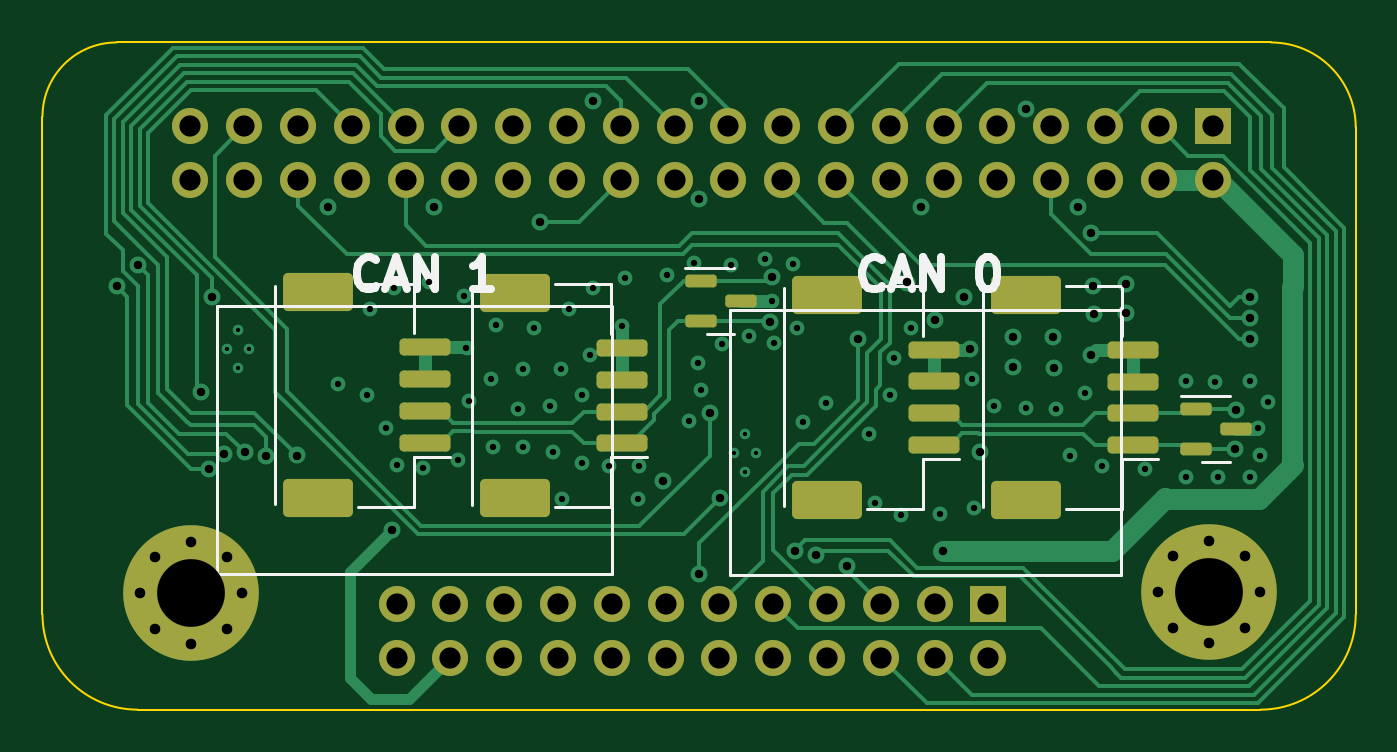
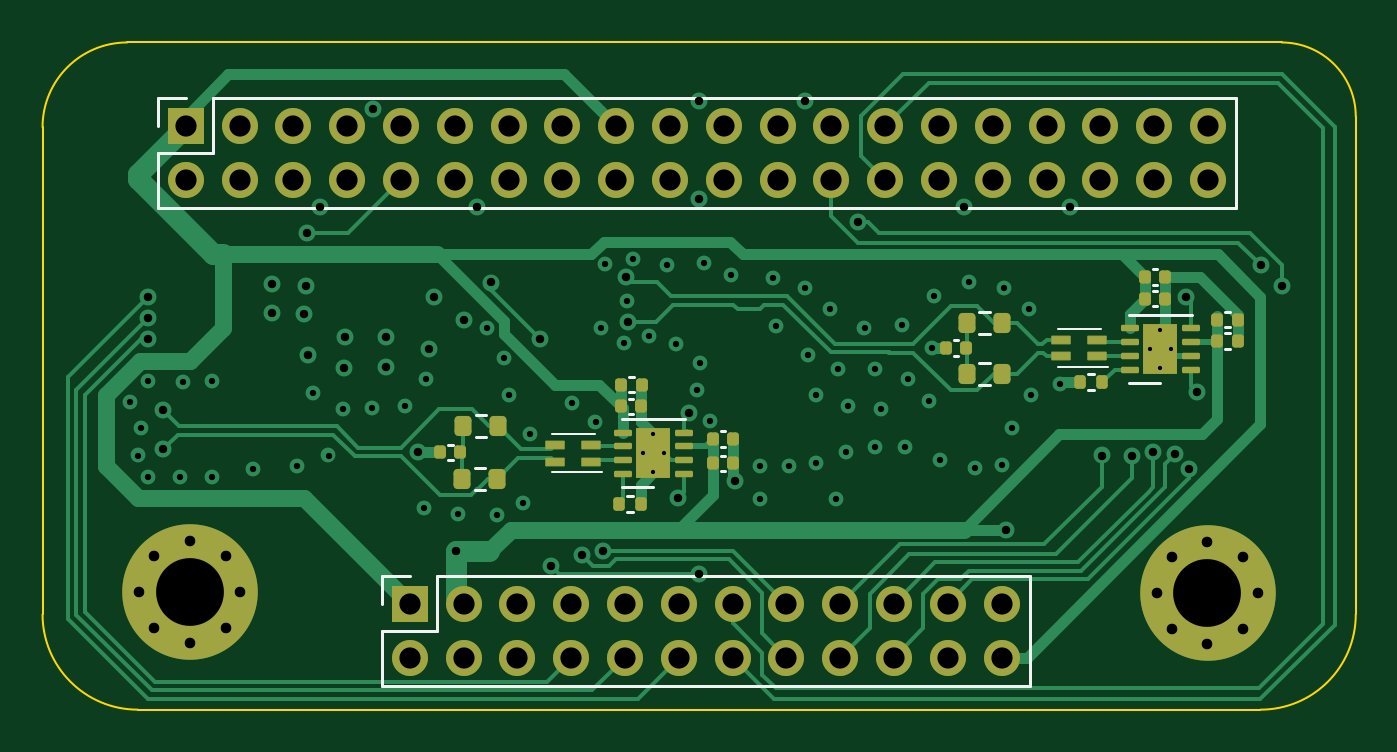
Circuit board: 13 layer files. Board 62.0 x 31.5 mm.
- bottom_copper: HatV5-B_Cu.gbr (30731 bytes)
- bottom_mask: HatV5-B_Mask.gbr (6101 bytes)
- paste: HatV5-B_Paste.gbr (3921 bytes)
- bottom_silk: HatV5-B_Silkscreen.gbr (3629 bytes)
- outline: HatV5-Edge_Cuts.gbr (986 bytes)
- top_copper: HatV5-F_Cu.gbr (27139 bytes)
- top_mask: HatV5-F_Mask.gbr (4526 bytes)
- paste: HatV5-F_Paste.gbr (2222 bytes)
- top_silk: HatV5-F_Silkscreen.gbr (14653 bytes)
- inner_copper: HatV5-In1_Cu.gbr (112646 bytes)
- inner_copper: HatV5-In2_Cu.gbr (97499 bytes)
- drill: HatV5-NPTH.drl (265 bytes)
- drill: HatV5-PTH.drl (4004 bytes)

=== bottom_copper: HatV5-B_Cu.gbr (30731 bytes, source omitted) ===
=== bottom_mask: HatV5-B_Mask.gbr (6101 bytes, source omitted) ===
=== paste: HatV5-B_Paste.gbr ===
%TF.GenerationSoftware,KiCad,Pcbnew,8.0.3*%
%TF.CreationDate,2024-07-11T02:23:33+02:00*%
%TF.ProjectId,HatV5,48617456-352e-46b6-9963-61645f706362,V2*%
%TF.SameCoordinates,Original*%
%TF.FileFunction,Paste,Bot*%
%TF.FilePolarity,Positive*%
%FSLAX46Y46*%
G04 Gerber Fmt 4.6, Leading zero omitted, Abs format (unit mm)*
G04 Created by KiCad (PCBNEW 8.0.3) date 2024-07-11 02:23:33*
%MOMM*%
%LPD*%
G01*
G04 APERTURE LIST*
G04 Aperture macros list*
%AMRoundRect*
0 Rectangle with rounded corners*
0 $1 Rounding radius*
0 $2 $3 $4 $5 $6 $7 $8 $9 X,Y pos of 4 corners*
0 Add a 4 corners polygon primitive as box body*
4,1,4,$2,$3,$4,$5,$6,$7,$8,$9,$2,$3,0*
0 Add four circle primitives for the rounded corners*
1,1,$1+$1,$2,$3*
1,1,$1+$1,$4,$5*
1,1,$1+$1,$6,$7*
1,1,$1+$1,$8,$9*
0 Add four rect primitives between the rounded corners*
20,1,$1+$1,$2,$3,$4,$5,0*
20,1,$1+$1,$4,$5,$6,$7,0*
20,1,$1+$1,$6,$7,$8,$9,0*
20,1,$1+$1,$8,$9,$2,$3,0*%
G04 Aperture macros list end*
%ADD10RoundRect,0.140000X0.140000X0.170000X-0.140000X0.170000X-0.140000X-0.170000X0.140000X-0.170000X0*%
%ADD11RoundRect,0.140000X-0.140000X-0.170000X0.140000X-0.170000X0.140000X0.170000X-0.140000X0.170000X0*%
%ADD12RoundRect,0.020000X0.430000X-0.180000X0.430000X0.180000X-0.430000X0.180000X-0.430000X-0.180000X0*%
%ADD13RoundRect,0.200000X0.200000X0.275000X-0.200000X0.275000X-0.200000X-0.275000X0.200000X-0.275000X0*%
%ADD14RoundRect,0.135000X-0.135000X-0.185000X0.135000X-0.185000X0.135000X0.185000X-0.135000X0.185000X0*%
%ADD15RoundRect,0.250000X-0.450000X-0.250000X0.450000X-0.250000X0.450000X0.250000X-0.450000X0.250000X0*%
%ADD16RoundRect,0.075000X-0.350000X-0.075000X0.350000X-0.075000X0.350000X0.075000X-0.350000X0.075000X0*%
%ADD17RoundRect,0.200000X-0.200000X-0.275000X0.200000X-0.275000X0.200000X0.275000X-0.200000X0.275000X0*%
%ADD18RoundRect,0.135000X0.135000X0.185000X-0.135000X0.185000X-0.135000X-0.185000X0.135000X-0.185000X0*%
G04 APERTURE END LIST*
D10*
%TO.C,C2*%
X118440778Y-97210822D03*
X117480778Y-97210822D03*
%TD*%
%TO.C,C8*%
X138836978Y-104983222D03*
X137876978Y-104983222D03*
%TD*%
D11*
%TO.C,C5*%
X126878778Y-99544000D03*
X127838778Y-99544000D03*
%TD*%
D10*
%TO.C,C7*%
X143177778Y-102290822D03*
X142217778Y-102290822D03*
%TD*%
D12*
%TO.C,FL1*%
X120685400Y-99944000D03*
X120685400Y-99144000D03*
X122385400Y-99144000D03*
X122385400Y-99944000D03*
%TD*%
D13*
%TO.C,R6*%
X150625053Y-103220757D03*
X148975053Y-103220757D03*
%TD*%
D14*
%TO.C,R1*%
X120478600Y-101169600D03*
X121498600Y-101169600D03*
%TD*%
D10*
%TO.C,C6*%
X143149778Y-101274822D03*
X142189778Y-101274822D03*
%TD*%
D15*
%TO.C,U1*%
X117711800Y-98985000D03*
X117711800Y-100185000D03*
D16*
X116261800Y-100560000D03*
X116261800Y-99910000D03*
X116261800Y-99260000D03*
X116261800Y-98610000D03*
X119161800Y-98610000D03*
X119161800Y-99260000D03*
X119161800Y-99910000D03*
X119161800Y-100560000D03*
%TD*%
D17*
%TO.C,R5*%
X149012778Y-105719822D03*
X150662778Y-105719822D03*
%TD*%
D10*
%TO.C,C3*%
X115014378Y-98201422D03*
X114054378Y-98201422D03*
%TD*%
D17*
%TO.C,R2*%
X125185156Y-100766822D03*
X126835156Y-100766822D03*
%TD*%
D13*
%TO.C,R3*%
X126835156Y-98353822D03*
X125185156Y-98353822D03*
%TD*%
D10*
%TO.C,C4*%
X115014378Y-99217422D03*
X114054378Y-99217422D03*
%TD*%
D11*
%TO.C,C10*%
X150754778Y-104470200D03*
X151714778Y-104470200D03*
%TD*%
D10*
%TO.C,C9*%
X138836978Y-103840222D03*
X137876978Y-103840222D03*
%TD*%
D18*
%TO.C,R4*%
X143261178Y-106913622D03*
X142241178Y-106913622D03*
%TD*%
D10*
%TO.C,C1*%
X118440778Y-96194822D03*
X117480778Y-96194822D03*
%TD*%
D12*
%TO.C,FL2*%
X144570400Y-104911600D03*
X144570400Y-104111600D03*
X146270400Y-104111600D03*
X146270400Y-104911600D03*
%TD*%
D15*
%TO.C,U3*%
X141645400Y-103911200D03*
X141645400Y-105111200D03*
D16*
X140195400Y-105486200D03*
X140195400Y-104836200D03*
X140195400Y-104186200D03*
X140195400Y-103536200D03*
X143095400Y-103536200D03*
X143095400Y-104186200D03*
X143095400Y-104836200D03*
X143095400Y-105486200D03*
%TD*%
M02*

=== bottom_silk: HatV5-B_Silkscreen.gbr ===
%TF.GenerationSoftware,KiCad,Pcbnew,8.0.3*%
%TF.CreationDate,2024-07-11T02:23:33+02:00*%
%TF.ProjectId,HatV5,48617456-352e-46b6-9963-61645f706362,V2*%
%TF.SameCoordinates,Original*%
%TF.FileFunction,Legend,Bot*%
%TF.FilePolarity,Positive*%
%FSLAX46Y46*%
G04 Gerber Fmt 4.6, Leading zero omitted, Abs format (unit mm)*
G04 Created by KiCad (PCBNEW 8.0.3) date 2024-07-11 02:23:33*
%MOMM*%
%LPD*%
G01*
G04 APERTURE LIST*
%ADD10C,0.120000*%
%ADD11C,0.100000*%
G04 APERTURE END LIST*
D10*
%TO.C,J5*%
X114132400Y-87749400D02*
X114132400Y-92949400D01*
X114132400Y-87749400D02*
X162452400Y-87749400D01*
X114132400Y-92949400D02*
X165052400Y-92949400D01*
X162452400Y-87749400D02*
X162452400Y-90349400D01*
X162452400Y-90349400D02*
X165052400Y-90349400D01*
X163722400Y-87749400D02*
X165052400Y-87749400D01*
X165052400Y-87749400D02*
X165052400Y-89079400D01*
X165052400Y-90349400D02*
X165052400Y-92949400D01*
%TO.C,C2*%
X117852942Y-96850822D02*
X118068614Y-96850822D01*
X117852942Y-97570822D02*
X118068614Y-97570822D01*
%TO.C,J6*%
X123872400Y-110289400D02*
X123872400Y-115489400D01*
X123872400Y-110289400D02*
X151872400Y-110289400D01*
X123872400Y-115489400D02*
X154472400Y-115489400D01*
X151872400Y-110289400D02*
X151872400Y-112889400D01*
X151872400Y-112889400D02*
X154472400Y-112889400D01*
X153142400Y-110289400D02*
X154472400Y-110289400D01*
X154472400Y-110289400D02*
X154472400Y-111619400D01*
X154472400Y-112889400D02*
X154472400Y-115489400D01*
%TO.C,C8*%
X138249142Y-104623222D02*
X138464814Y-104623222D01*
X138249142Y-105343222D02*
X138464814Y-105343222D01*
%TO.C,C5*%
X127466614Y-99184000D02*
X127250942Y-99184000D01*
X127466614Y-99904000D02*
X127250942Y-99904000D01*
%TO.C,C7*%
X142589942Y-101930822D02*
X142805614Y-101930822D01*
X142589942Y-102650822D02*
X142805614Y-102650822D01*
D11*
%TO.C,FL1*%
X120165400Y-100434000D02*
X122550400Y-100434000D01*
X120520400Y-98654000D02*
X122550400Y-98654000D01*
D10*
%TO.C,R6*%
X149562795Y-102698257D02*
X150037311Y-102698257D01*
X149562795Y-103743257D02*
X150037311Y-103743257D01*
%TO.C,R1*%
X121142241Y-100789600D02*
X120834959Y-100789600D01*
X121142241Y-101549600D02*
X120834959Y-101549600D01*
%TO.C,C6*%
X142561942Y-100914822D02*
X142777614Y-100914822D01*
X142561942Y-101634822D02*
X142777614Y-101634822D01*
%TO.C,U1*%
X119211800Y-97975000D02*
X116211800Y-97975000D01*
X119211800Y-101195000D02*
X117711800Y-101195000D01*
%TO.C,R5*%
X150075036Y-105197322D02*
X149600520Y-105197322D01*
X150075036Y-106242322D02*
X149600520Y-106242322D01*
%TO.C,C3*%
X114426542Y-97841422D02*
X114642214Y-97841422D01*
X114426542Y-98561422D02*
X114642214Y-98561422D01*
%TO.C,R2*%
X126247414Y-100244322D02*
X125772898Y-100244322D01*
X126247414Y-101289322D02*
X125772898Y-101289322D01*
%TO.C,R3*%
X125772898Y-97831322D02*
X126247414Y-97831322D01*
X125772898Y-98876322D02*
X126247414Y-98876322D01*
%TO.C,C4*%
X114426542Y-98857422D02*
X114642214Y-98857422D01*
X114426542Y-99577422D02*
X114642214Y-99577422D01*
%TO.C,C10*%
X151342614Y-104110200D02*
X151126942Y-104110200D01*
X151342614Y-104830200D02*
X151126942Y-104830200D01*
%TO.C,C9*%
X138249142Y-103480222D02*
X138464814Y-103480222D01*
X138249142Y-104200222D02*
X138464814Y-104200222D01*
%TO.C,R4*%
X142597537Y-106533622D02*
X142904819Y-106533622D01*
X142597537Y-107293622D02*
X142904819Y-107293622D01*
%TO.C,C1*%
X117852942Y-95834822D02*
X118068614Y-95834822D01*
X117852942Y-96554822D02*
X118068614Y-96554822D01*
D11*
%TO.C,FL2*%
X144050400Y-105401600D02*
X146435400Y-105401600D01*
X144405400Y-103621600D02*
X146435400Y-103621600D01*
D10*
%TO.C,U3*%
X143145400Y-102901200D02*
X140145400Y-102901200D01*
X143145400Y-106121200D02*
X141645400Y-106121200D01*
%TD*%
M02*

=== outline: HatV5-Edge_Cuts.gbr ===
%TF.GenerationSoftware,KiCad,Pcbnew,8.0.3*%
%TF.CreationDate,2024-07-11T02:23:33+02:00*%
%TF.ProjectId,HatV5,48617456-352e-46b6-9963-61645f706362,V2*%
%TF.SameCoordinates,Original*%
%TF.FileFunction,Profile,NP*%
%FSLAX46Y46*%
G04 Gerber Fmt 4.6, Leading zero omitted, Abs format (unit mm)*
G04 Created by KiCad (PCBNEW 8.0.3) date 2024-07-11 02:23:33*
%MOMM*%
%LPD*%
G01*
G04 APERTURE LIST*
%TA.AperFunction,Profile*%
%ADD10C,0.100000*%
%TD*%
G04 APERTURE END LIST*
D10*
X170482400Y-89119400D02*
X170482400Y-112119400D01*
X165982400Y-116619400D02*
X112982400Y-116619400D01*
X108482400Y-88619400D02*
G75*
G02*
X111982400Y-85119400I3500000J0D01*
G01*
X166482400Y-85119400D02*
G75*
G02*
X170482400Y-89119400I0J-4000000D01*
G01*
X166482400Y-85119400D02*
X111982400Y-85119400D01*
X112982400Y-116619400D02*
G75*
G02*
X108482400Y-112119400I0J4500000D01*
G01*
X170482400Y-112119400D02*
G75*
G02*
X165982400Y-116619400I-4500000J0D01*
G01*
X108482400Y-88619400D02*
X108482400Y-112119400D01*
M02*

=== top_copper: HatV5-F_Cu.gbr (27139 bytes, source omitted) ===
=== top_mask: HatV5-F_Mask.gbr ===
%TF.GenerationSoftware,KiCad,Pcbnew,8.0.3*%
%TF.CreationDate,2024-07-11T02:23:33+02:00*%
%TF.ProjectId,HatV5,48617456-352e-46b6-9963-61645f706362,V2*%
%TF.SameCoordinates,Original*%
%TF.FileFunction,Soldermask,Top*%
%TF.FilePolarity,Negative*%
%FSLAX46Y46*%
G04 Gerber Fmt 4.6, Leading zero omitted, Abs format (unit mm)*
G04 Created by KiCad (PCBNEW 8.0.3) date 2024-07-11 02:23:33*
%MOMM*%
%LPD*%
G01*
G04 APERTURE LIST*
G04 Aperture macros list*
%AMRoundRect*
0 Rectangle with rounded corners*
0 $1 Rounding radius*
0 $2 $3 $4 $5 $6 $7 $8 $9 X,Y pos of 4 corners*
0 Add a 4 corners polygon primitive as box body*
4,1,4,$2,$3,$4,$5,$6,$7,$8,$9,$2,$3,0*
0 Add four circle primitives for the rounded corners*
1,1,$1+$1,$2,$3*
1,1,$1+$1,$4,$5*
1,1,$1+$1,$6,$7*
1,1,$1+$1,$8,$9*
0 Add four rect primitives between the rounded corners*
20,1,$1+$1,$2,$3,$4,$5,0*
20,1,$1+$1,$4,$5,$6,$7,0*
20,1,$1+$1,$6,$7,$8,$9,0*
20,1,$1+$1,$8,$9,$2,$3,0*%
G04 Aperture macros list end*
%ADD10RoundRect,0.200000X1.000000X-0.200000X1.000000X0.200000X-1.000000X0.200000X-1.000000X-0.200000X0*%
%ADD11RoundRect,0.250000X1.400000X-0.650000X1.400000X0.650000X-1.400000X0.650000X-1.400000X-0.650000X0*%
%ADD12RoundRect,0.150000X-0.587500X-0.150000X0.587500X-0.150000X0.587500X0.150000X-0.587500X0.150000X0*%
%ADD13C,0.800000*%
%ADD14C,6.400000*%
%ADD15R,1.700000X1.700000*%
%ADD16O,1.700000X1.700000*%
G04 APERTURE END LIST*
D10*
%TO.C,J4*%
X159961778Y-104134422D03*
X159961778Y-102634422D03*
X159961778Y-101134422D03*
X159961778Y-99634422D03*
D11*
X154911778Y-106734422D03*
X154911778Y-97034422D03*
%TD*%
D10*
%TO.C,J3*%
X150552800Y-104120000D03*
X150552800Y-102620000D03*
X150552800Y-101120000D03*
X150552800Y-99620000D03*
D11*
X145502800Y-106720000D03*
X145502800Y-97020000D03*
%TD*%
D12*
%TO.C,U4*%
X162955256Y-102404865D03*
X162955256Y-104304865D03*
X164830256Y-103354865D03*
%TD*%
%TO.C,U2*%
X139565200Y-96363200D03*
X139565200Y-98263200D03*
X141440200Y-97313200D03*
%TD*%
D10*
%TO.C,J2*%
X135838200Y-104043800D03*
X135838200Y-102543800D03*
X135838200Y-101043800D03*
X135838200Y-99543800D03*
D11*
X130788200Y-106643800D03*
X130788200Y-96943800D03*
%TD*%
D10*
%TO.C,J1*%
X126532400Y-104019400D03*
X126532400Y-102519400D03*
X126532400Y-101019400D03*
X126532400Y-99519400D03*
D11*
X121482400Y-106619400D03*
X121482400Y-96919400D03*
%TD*%
D13*
%TO.C,H1*%
X113082400Y-111119400D03*
X113785344Y-109422344D03*
X113785344Y-112816456D03*
X115482400Y-108719400D03*
D14*
X115482400Y-111119400D03*
D13*
X115482400Y-113519400D03*
X117179456Y-109422344D03*
X117179456Y-112816456D03*
X117882400Y-111119400D03*
%TD*%
%TO.C,H2*%
X161140056Y-111064796D03*
X161843000Y-109367740D03*
X161843000Y-112761852D03*
X163540056Y-108664796D03*
D14*
X163540056Y-111064796D03*
D13*
X163540056Y-113464796D03*
X165237112Y-109367740D03*
X165237112Y-112761852D03*
X165940056Y-111064796D03*
%TD*%
D15*
%TO.C,J5*%
X163722400Y-89079400D03*
D16*
X163722400Y-91619400D03*
X161182400Y-89079400D03*
X161182400Y-91619400D03*
X158642400Y-89079400D03*
X158642400Y-91619400D03*
X156102400Y-89079400D03*
X156102400Y-91619400D03*
X153562400Y-89079400D03*
X153562400Y-91619400D03*
X151022400Y-89079400D03*
X151022400Y-91619400D03*
X148482400Y-89079400D03*
X148482400Y-91619400D03*
X145942400Y-89079400D03*
X145942400Y-91619400D03*
X143402400Y-89079400D03*
X143402400Y-91619400D03*
X140862400Y-89079400D03*
X140862400Y-91619400D03*
X138322400Y-89079400D03*
X138322400Y-91619400D03*
X135782400Y-89079400D03*
X135782400Y-91619400D03*
X133242400Y-89079400D03*
X133242400Y-91619400D03*
X130702400Y-89079400D03*
X130702400Y-91619400D03*
X128162400Y-89079400D03*
X128162400Y-91619400D03*
X125622400Y-89079400D03*
X125622400Y-91619400D03*
X123082400Y-89079400D03*
X123082400Y-91619400D03*
X120542400Y-89079400D03*
X120542400Y-91619400D03*
X118002400Y-89079400D03*
X118002400Y-91619400D03*
X115462400Y-89079400D03*
X115462400Y-91619400D03*
%TD*%
D15*
%TO.C,J6*%
X153142400Y-111619400D03*
D16*
X153142400Y-114159400D03*
X150602400Y-111619400D03*
X150602400Y-114159400D03*
X148062400Y-111619400D03*
X148062400Y-114159400D03*
X145522400Y-111619400D03*
X145522400Y-114159400D03*
X142982400Y-111619400D03*
X142982400Y-114159400D03*
X140442400Y-111619400D03*
X140442400Y-114159400D03*
X137902400Y-111619400D03*
X137902400Y-114159400D03*
X135362400Y-111619400D03*
X135362400Y-114159400D03*
X132822400Y-111619400D03*
X132822400Y-114159400D03*
X130282400Y-111619400D03*
X130282400Y-114159400D03*
X127742400Y-111619400D03*
X127742400Y-114159400D03*
X125202400Y-111619400D03*
X125202400Y-114159400D03*
%TD*%
M02*

=== paste: HatV5-F_Paste.gbr (2222 bytes, source withheld) ===
=== top_silk: HatV5-F_Silkscreen.gbr (14653 bytes, source omitted) ===
=== inner_copper: HatV5-In1_Cu.gbr (112646 bytes, source omitted) ===
=== inner_copper: HatV5-In2_Cu.gbr (97499 bytes, source omitted) ===
=== drill: HatV5-NPTH.drl ===
M48
; DRILL file {KiCad 8.0.3} date 2024-07-11T02:23:27+0200
; FORMAT={-:-/ absolute / inch / decimal}
; #@! TF.CreationDate,2024-07-11T02:23:27+02:00
; #@! TF.GenerationSoftware,Kicad,Pcbnew,8.0.3
; #@! TF.FileFunction,NonPlated,1,4,NPTH
FMAT,2
INCH
%
G90
G05
M30

=== drill: HatV5-PTH.drl ===
M48
; DRILL file {KiCad 8.0.3} date 2024-07-11T02:23:27+0200
; FORMAT={-:-/ absolute / inch / decimal}
; #@! TF.CreationDate,2024-07-11T02:23:27+02:00
; #@! TF.GenerationSoftware,Kicad,Pcbnew,8.0.3
; #@! TF.FileFunction,Plated,1,4,PTH
FMAT,2
INCH
; #@! TA.AperFunction,Plated,PTH,ComponentDrill
T1C0.0079
; #@! TA.AperFunction,Plated,PTH,ViaDrill
T2C0.0118
; #@! TA.AperFunction,Plated,PTH,ViaDrill
T3C0.0157
; #@! TA.AperFunction,Plated,PTH,ComponentDrill
T4C0.0197
; #@! TA.AperFunction,Plated,PTH,ComponentDrill
T5C0.0394
; #@! TA.AperFunction,Plated,PTH,ComponentDrill
T6C0.1260
%
G90
G05
T1
X4.6146Y-3.9207
X4.6343Y-3.8852
X4.6343Y-3.9561
X4.654Y-3.9207
X5.5569Y-4.1146
X5.5766Y-4.0792
X5.5766Y-4.15
X5.5963Y-4.1146
T2
X4.8201Y-3.9852
X4.8741Y-4.0072
X4.8791Y-3.8472
X4.9091Y-4.0672
X4.9241Y-3.8072
X4.9292Y-4.1363
X4.9791Y-4.1422
X4.9891Y-3.7972
X5.0441Y-4.1272
X5.0541Y-3.8222
X5.0591Y-3.9191
X5.0641Y-4.0172
X5.1041Y-3.9772
X5.1091Y-4.1022
X5.1141Y-3.8772
X5.1541Y-4.0322
X5.1641Y-3.9572
X5.1641Y-4.1022
X5.1841Y-3.8822
X5.2141Y-4.0272
X5.2191Y-4.1122
X5.2341Y-3.9572
X5.2372Y-4.199
X5.2491Y-3.8472
X5.2741Y-4.0072
X5.2741Y-4.1322
X5.2891Y-3.9322
X5.2941Y-3.8072
X5.3241Y-4.1392
X5.348Y-3.8774
X5.3541Y-3.7892
X5.3785Y-4.1999
X5.3791Y-4.1382
X5.4324Y-3.7842
X5.4722Y-4.0542
X5.4819Y-3.7604
X5.4891Y-3.9472
X5.4952Y-3.9972
X5.5341Y-3.9122
X5.5505Y-3.7645
X5.5841Y-3.8972
X5.614Y-3.7529
X5.6261Y-3.8312
X5.6311Y-3.9102
X5.6661Y-3.7632
X5.6741Y-3.8822
X5.6841Y-4.0572
X5.7277Y-4.0204
X5.8064Y-4.0795
X5.8191Y-4.2072
X5.8458Y-4.0072
X5.8541Y-3.9372
X5.8672Y-4.229
X5.8851Y-3.8827
X5.9391Y-4.2272
X5.9991Y-3.9772
X6.0032Y-4.2173
X6.0391Y-4.0272
X6.0991Y-4.0312
X6.1541Y-4.0322
X6.1804Y-4.1189
X6.2091Y-4.0022
X6.2395Y-4.1386
X6.3205Y-4.1434
X6.3969Y-3.9811
X6.3969Y-4.1582
X6.4505Y-3.9818
X6.456Y-4.1582
X6.5151Y-3.9811
X6.5151Y-4.1582
X6.5296Y-4.0685
X6.5347Y-4.1189
X6.5486Y-4.0202
T3
X4.4087Y-3.8039
X4.4477Y-3.765
X4.5662Y-4.0008
X4.5801Y-4.1444
X4.5859Y-3.8236
X4.6079Y-4.1166
X4.6471Y-4.113
X4.686Y-4.1191
X4.7434Y-4.1189
X4.8025Y-3.6566
X4.9206Y-4.2567
X4.9993Y-3.6566
X5.1954Y-3.685
X5.2946Y-3.4597
X5.4241Y-4.1672
X5.4914Y-3.4597
X5.4914Y-3.6428
X5.4914Y-4.3393
X5.5111Y-4.0401
X5.5308Y-4.1976
X5.6237Y-3.8706
X5.6277Y-3.7876
X5.6698Y-4.296
X5.7091Y-4.3039
X5.767Y-4.3236
X5.7867Y-3.9023
X5.8786Y-3.7973
X5.9048Y-3.6566
X5.9291Y-3.8672
X5.9442Y-4.296
X5.9836Y-3.8236
X5.9941Y-3.9202
X6.0141Y-4.1122
X6.0741Y-3.8982
X6.0741Y-3.9542
X6.0982Y-3.4754
X6.1491Y-3.8992
X6.1511Y-3.9562
X6.1963Y-3.6566
X6.2191Y-3.9322
X6.2198Y-3.7055
X6.2231Y-3.8032
X6.2251Y-3.8562
X6.2851Y-3.8002
X6.2851Y-3.8542
X6.4876Y-4.1065
X6.4886Y-4.0337
X6.5151Y-3.8236
X6.5151Y-3.863
X6.5151Y-3.9023
T4
X4.4521Y-4.3748
X4.4797Y-4.308
X4.4797Y-4.4416
X4.5466Y-4.2803
X4.5466Y-4.4693
X4.6134Y-4.308
X4.6134Y-4.4416
X4.641Y-4.3748
X6.3441Y-4.3726
X6.3718Y-4.3058
X6.3718Y-4.4394
X6.4386Y-4.2781
X6.4386Y-4.4671
X6.5054Y-4.3058
X6.5054Y-4.4394
X6.5331Y-4.3726
T5
X4.5458Y-3.5071
X4.5458Y-3.6071
X4.6458Y-3.5071
X4.6458Y-3.6071
X4.7458Y-3.5071
X4.7458Y-3.6071
X4.8458Y-3.5071
X4.8458Y-3.6071
X4.9292Y-4.3945
X4.9292Y-4.4945
X4.9458Y-3.5071
X4.9458Y-3.6071
X5.0292Y-4.3945
X5.0292Y-4.4945
X5.0458Y-3.5071
X5.0458Y-3.6071
X5.1292Y-4.3945
X5.1292Y-4.4945
X5.1458Y-3.5071
X5.1458Y-3.6071
X5.2292Y-4.3945
X5.2292Y-4.4945
X5.2458Y-3.5071
X5.2458Y-3.6071
X5.3292Y-4.3945
X5.3292Y-4.4945
X5.3458Y-3.5071
X5.3458Y-3.6071
X5.4292Y-4.3945
X5.4292Y-4.4945
X5.4458Y-3.5071
X5.4458Y-3.6071
X5.5292Y-4.3945
X5.5292Y-4.4945
X5.5458Y-3.5071
X5.5458Y-3.6071
X5.6292Y-4.3945
X5.6292Y-4.4945
X5.6458Y-3.5071
X5.6458Y-3.6071
X5.7292Y-4.3945
X5.7292Y-4.4945
X5.7458Y-3.5071
X5.7458Y-3.6071
X5.8292Y-4.3945
X5.8292Y-4.4945
X5.8458Y-3.5071
X5.8458Y-3.6071
X5.9292Y-4.3945
X5.9292Y-4.4945
X5.9458Y-3.5071
X5.9458Y-3.6071
X6.0292Y-4.3945
X6.0292Y-4.4945
X6.0458Y-3.5071
X6.0458Y-3.6071
X6.1458Y-3.5071
X6.1458Y-3.6071
X6.2458Y-3.5071
X6.2458Y-3.6071
X6.3458Y-3.5071
X6.3458Y-3.6071
X6.4458Y-3.5071
X6.4458Y-3.6071
T6
X4.5466Y-4.3748
X6.4386Y-4.3726
M30
